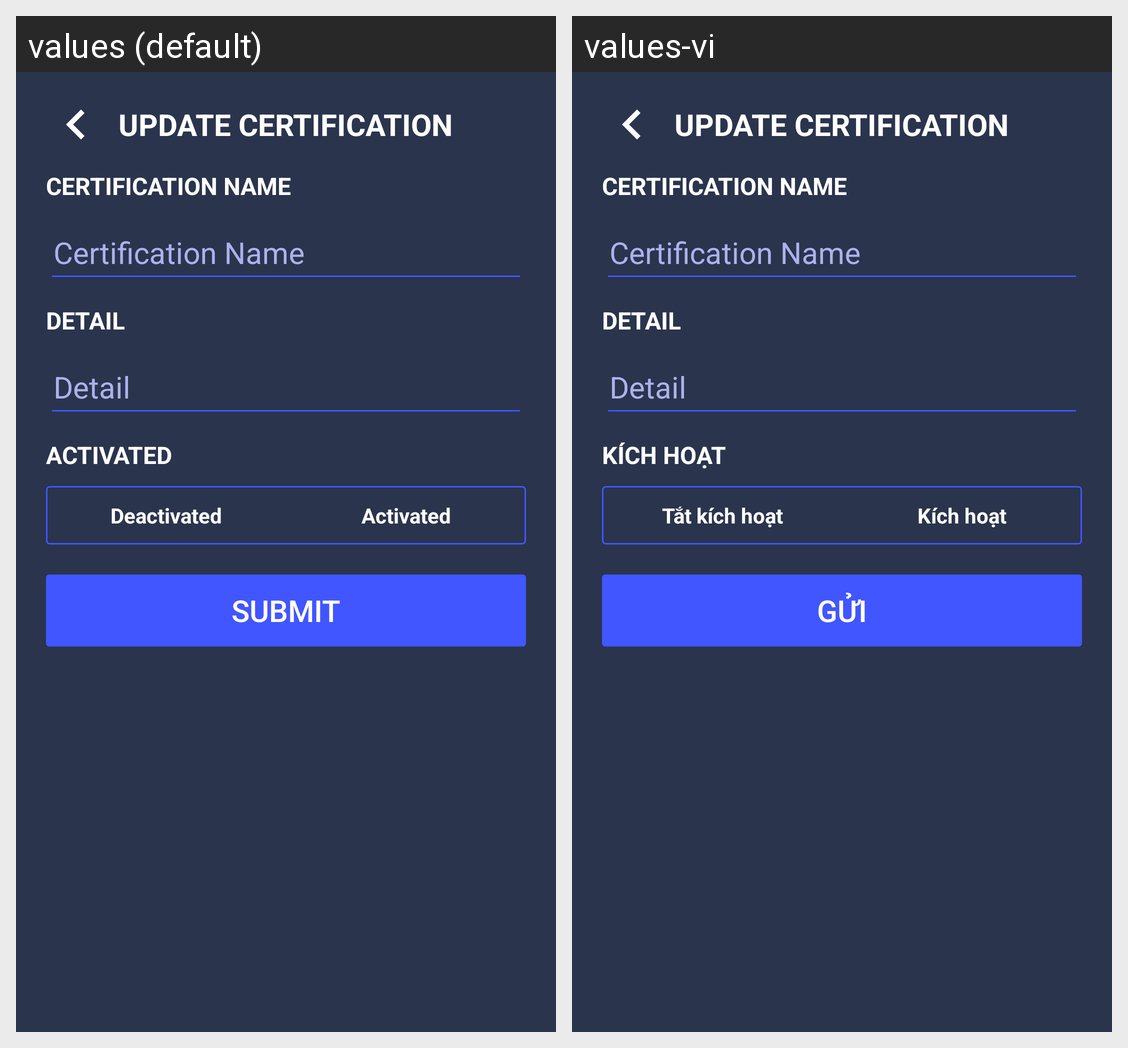

The same Android screen rendered under two of its app's locales, left to right. List the strings drawn on it with the default value and each locale's translation.
Android screen res/layout/activity_update_certification.xml rendered under 2 locales, left to right: values (default), values-vi. Device: Nexus 5 (rendered at 1080×1920; each locale shown at half size, 540×960, under a caption strip naming it); theme Theme.Midterm.
Strings drawn on this screen, with the default value and each locale's value (text and hints the layout hard-codes, and strings that could not be matched under every locale, appear in the picture but are not listed):

update_certification
  values: UPDATE CERTIFICATION
  values-vi: UPDATE CERTIFICATION  [not translated; the default value is used]

certificateName
  values: Certification Name
  values-vi: Certification Name  [not translated; the default value is used]

activated
  values: Activated
  values-vi: Kích hoạt

deactivated
  values: Deactivated
  values-vi: Tắt kích hoạt

submit
  values: Submit
  values-vi: Gửi
